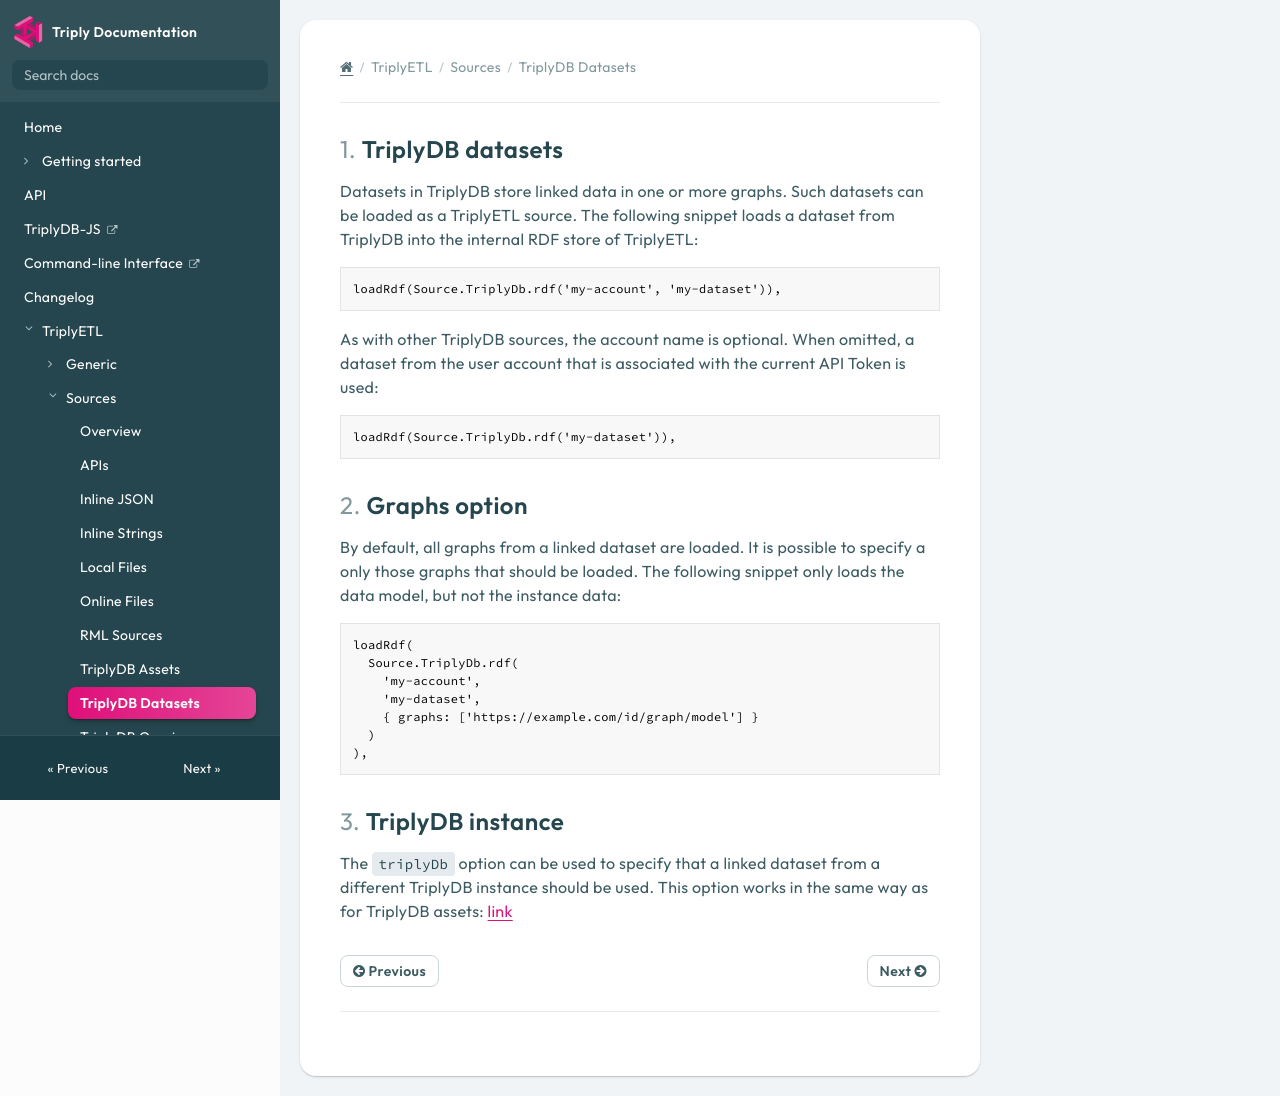

repository: TriplyDB/Documentation · page: next/triply-etl/sources/triplydb-datasets/index.html · generator: mkdocs

## TriplyDB datasets

Datasets in TriplyDB store linked data in one or more graphs. Such datasets can be loaded as a TriplyETL source. The following snippet loads a dataset from TriplyDB into the internal RDF store of TriplyETL:

```ts
loadRdf(Source.TriplyDb.rdf('my-account', 'my-dataset')),
```

As with other TriplyDB sources, the account name is optional. When omitted, a dataset from the user account that is associated with the current API Token is used:

```ts
loadRdf(Source.TriplyDb.rdf('my-dataset')),
```



## Graphs option

By default, all graphs from a linked dataset are loaded. It is possible to specify a only those graphs that should be loaded. The following snippet only loads the data model, but not the instance data:

```ts
loadRdf(
  Source.TriplyDb.rdf(
    'my-account',
    'my-dataset',
    { graphs: ['https://example.com/id/graph/model'] }
  )
),
```



## TriplyDB instance

The `triplyDb` option can be used to specify that a linked dataset from a different TriplyDB instance should be used. This option works in the same way as for TriplyDB assets: [link](#triplydb-instance)
